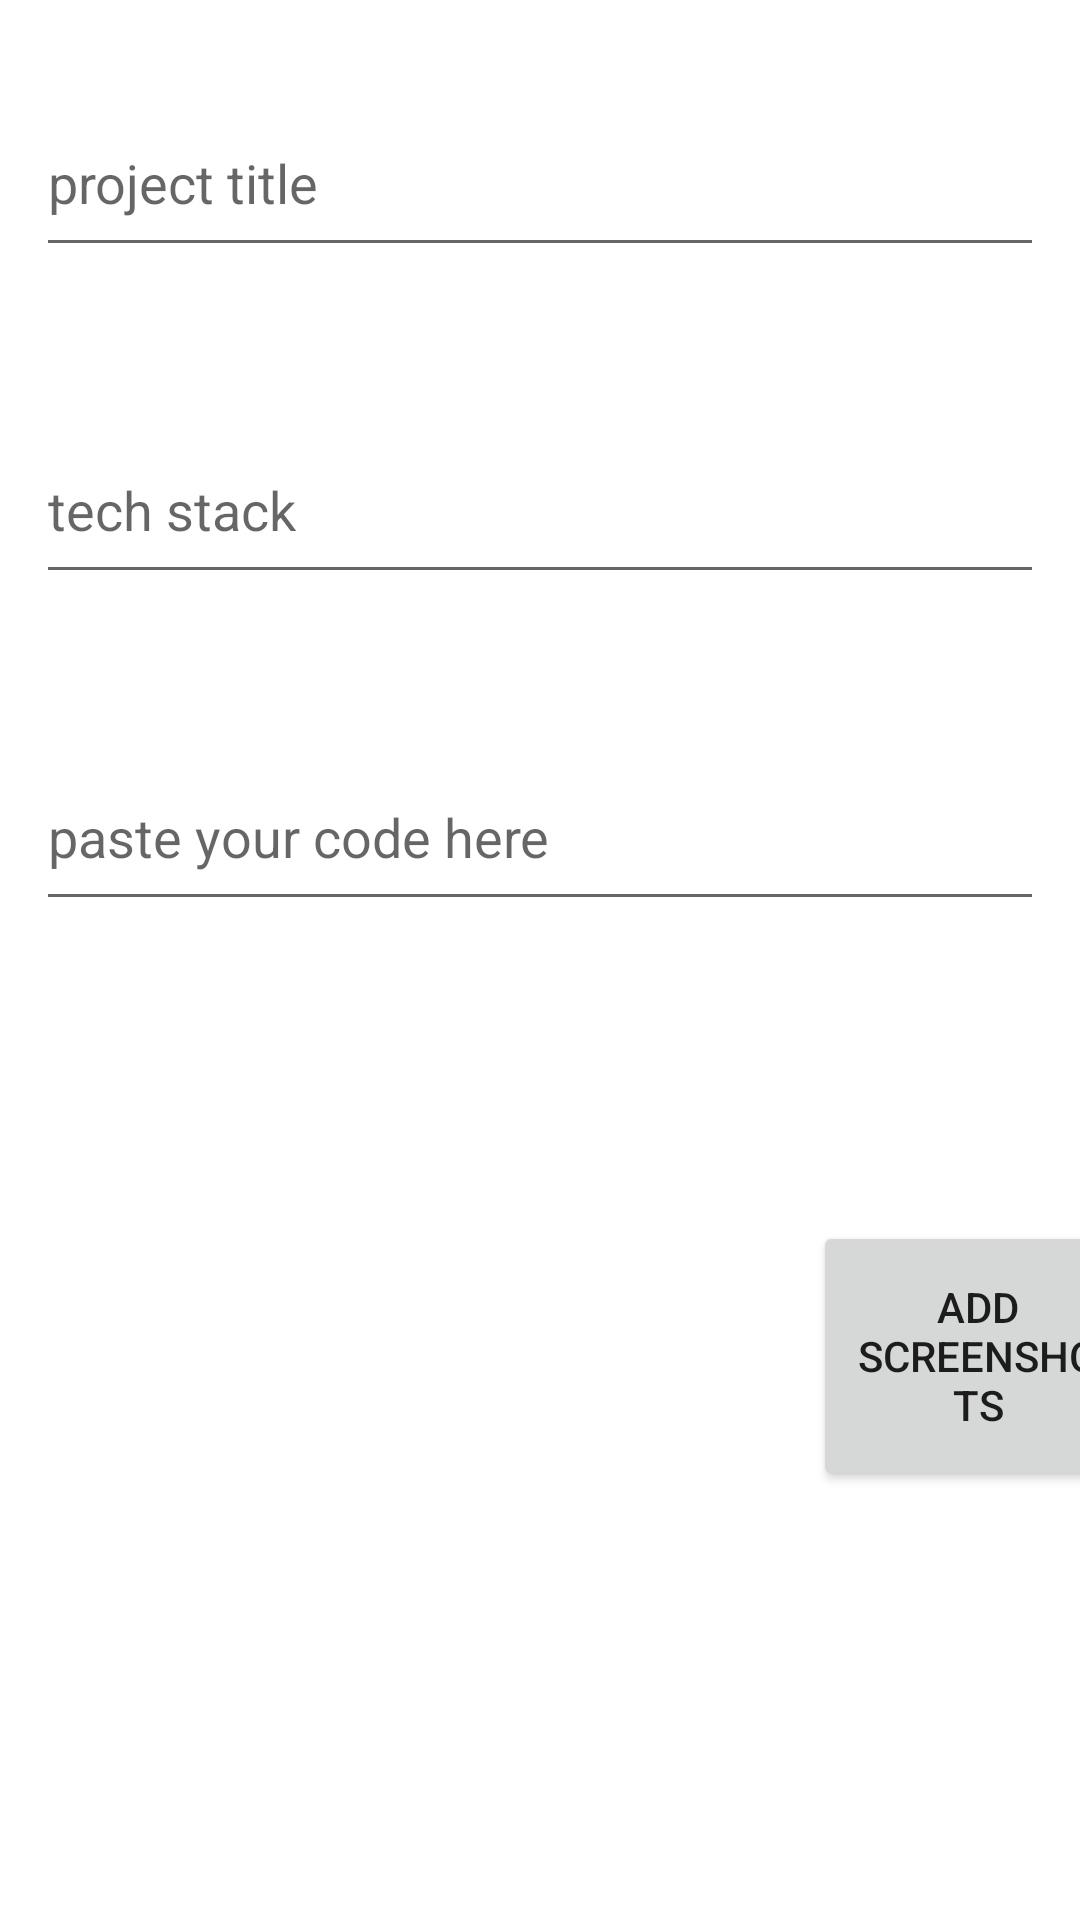

Produce the Android XML layout that renders to this screen, including the resource entries it uses.
<!-- AndroidManifest.xml: application theme Theme.TaskGenius -->
<!-- res/layout/activity_student_add_project.xml -->
<?xml version="1.0" encoding="utf-8"?>
<androidx.constraintlayout.widget.ConstraintLayout xmlns:android="http://schemas.android.com/apk/res/android"
    xmlns:app="http://schemas.android.com/apk/res-auto"
    xmlns:tools="http://schemas.android.com/tools"
    android:layout_width="match_parent"
    android:layout_height="match_parent"
    tools:context=".student_add_project">


    <EditText
        android:id="@+id/projectName"
        android:layout_width="336dp"
        android:layout_height="59dp"
        android:ems="10"
        android:hint="project title"
        android:inputType="textPersonName"
        android:layout_marginTop="30dp"
        app:layout_constraintEnd_toEndOf="parent"
        app:layout_constraintStart_toStartOf="parent"
        app:layout_constraintTop_toTopOf="parent" />
    <EditText
        android:id="@+id/tech_stack"
        android:layout_width="336dp"
        android:layout_height="59dp"
        android:ems="10"
        android:hint="tech stack"
        android:inputType="textPersonName"
        android:layout_marginTop="50dp"
        app:layout_constraintEnd_toEndOf="parent"
        app:layout_constraintStart_toStartOf="parent"
        app:layout_constraintTop_toBottomOf="@id/projectName" />
    <EditText
        android:id="@+id/project_description"
        android:layout_width="336dp"
        android:layout_height="59dp"
        android:ems="10"
        android:hint="paste your code here"
        android:inputType="textPersonName"
        android:layout_marginTop="50dp"
        app:layout_constraintEnd_toEndOf="parent"
        app:layout_constraintStart_toStartOf="parent"
        app:layout_constraintTop_toBottomOf="@id/tech_stack" />

    <Button
        android:id="@+id/submitData"
        android:layout_width="208dp"
        android:layout_height="70dp"
        android:layout_marginTop="336dp"

        android:text="SUBMIT"
        app:layout_constraintEnd_toEndOf="parent"
        app:layout_constraintHorizontal_bias="0.497"
        app:layout_constraintStart_toStartOf="parent"
        app:layout_constraintTop_toBottomOf="@+id/project_description" />

    <ImageView
        android:id="@+id/project_Image"
        android:layout_width="240dp"
        android:layout_height="228dp"
        app:layout_constraintBottom_toTopOf="@+id/submitData"
        app:layout_constraintEnd_toEndOf="parent"
        app:layout_constraintHorizontal_bias="0.093"
        app:layout_constraintStart_toStartOf="parent"
        app:layout_constraintTop_toBottomOf="@+id/project_description"
        app:layout_constraintVertical_bias="0.277"
        />

    <Button
        android:id="@+id/addImage"
        android:layout_width="110dp"
        android:layout_height="90dp"
        android:layout_marginStart="20dp"
        android:layout_marginTop="100dp"
        android:text="Add screenshots"
        app:layout_constraintEnd_toEndOf="parent"
        app:layout_constraintHorizontal_bias="0.0"
        app:layout_constraintStart_toEndOf="@+id/project_Image"
        app:layout_constraintTop_toBottomOf="@+id/project_description" />


</androidx.constraintlayout.widget.ConstraintLayout>
<!-- resources referenced by this layout -->
<resources>
  <style name="Theme.TaskGenius" parent="Theme.MaterialComponents.DayNight.DarkActionBar">
          
          <item name="colorPrimary">@color/purple_500</item>
          <item name="colorPrimaryVariant">@color/purple_700</item>
          <item name="colorOnPrimary">@color/white</item>
          
          <item name="colorSecondary">@color/teal_200</item>
          <item name="colorSecondaryVariant">@color/teal_700</item>
          <item name="colorOnSecondary">@color/black</item>
          
          <item name="android:statusBarColor">?attr/colorPrimaryVariant</item>
          
      </style>
  <!-- not gathered from this repository: default colours our renderer supplied (Android Studio template values) -->
  <color name="purple_500">#FF6200EE</color>
  <color name="purple_700">#FF3700B3</color>
  <color name="teal_200">#FF03DAC5</color>
  <color name="teal_700">#FF018786</color>
  <color name="black">#FF000000</color>
  <color name="white">#FFFFFFFF</color>
</resources>
